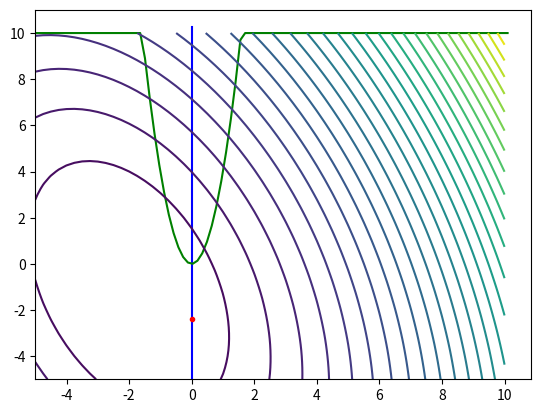

This chart was generated by the following Python code:
from math import *
import numpy as np
import matplotlib.pyplot as plt
import random


def f(x1, x2):
    a = -2
    b = -1
    c = 1
    d = 2
    alf = 60
    return (pow(((x1 - a) * cos(alf) + (x2 - b) * sin(alf)), 2)) / (c * c) + \
           (pow(((x2 - b) * cos(alf) - (x1 - a) * sin(alf)), 2)) / (d * d)


def con1(x1, x2):
    return 4 * x1 * x1 - x2


def con2(x1):
    return x1


def in_constraints(X):
    if (con1(X[0], X[1]) <= 0) and (con2(X[0]) > 0):
        return True
    else:
        return False


def grad(x1, x2):
    # gradient vector
    h = 0.0001
    return [(f(x1 + h, x2) - f(x1 - h, x2)) / (h * 2), (f(x1, x2 + h) - f(x1, x2 - h)) / (h * 2)]


def interior_penalty(e):

    def fi(x1, x2):
        return min(0, con1(x1, x2))+min(0, con2(x1))

    def R(x1, x2):
        return f(x1, x2) + 1 / k * (1 / con1(x1, x2) + 1 / con2(x1))

    def gradR(x1, x2):
        h = 0.0001
        return [(R(x1 + h, x2) - R(x1 - h, x2)) / (h * 2), (R(x1, x2 + h) - R(x1, x2 - h)) / (h * 2)]

    def gradient(x):
        xx = [x[0], x[1], x[2]]
        h = 0.01
        gradvectR = gradR(xx[0], xx[1])
        while pow(gradvectR[0] + gradvectR[1], 2) > e:
            xx[0] = xx[0] - h * gradvectR[0]
            xx[1] = xx[1] - h * gradvectR[1]
            gradvectR = gradR(xx[0], xx[1])
            #print(x, " ", xx)
            #print("help 3 ", xx, "vctr ", gradvectR)
        xx[2] = f(xx[0], xx[1])
        return xx

    x_list = []
    k = 1
    c = 10
    x = [random.randint(-100, 100), random.randint(-100, 100), 0]

    while not in_constraints(x):
        #h = 0.0001
        #gv = [(fi(x[0] + h, x[1]) - fi(x[0] - h, x[1])) / (h * 2), (fi(x[0], x[1] + h) - fi(x[0], x[1] - h)) / (h * 2)]
        #x[0], x[1] = [x[0] - gv[0], x[1] - gv[1]]
        #print("help 1 ", gv, " ", x)
        x = [random.randint(-100, 100), random.randint(-100, 100), 0]
        #print("yay ", x)

    x[2] = f(x[0], x[1])
    print("Initial x: ", x)
    xn = gradient(x)

    while abs(x[2] - xn[2]) > e:
        #print("help 2")
        k *= c
        x = [xn[0], xn[1], xn[2]]
        x_list.append(x)
        xn = gradient(x)
    if(len(x_list) > 0):
        x_list.pop()
        x = x_list[len(x_list)-1]


    return x, x_list


e = 0.0001
_x, _x_list = interior_penalty(e)
for i in range(len(_x_list)):
    print(i+1, ". x1: ", _x_list[i][0], " x2: ", _x_list[i][1], " y: ", _x_list[i][2], " k: ", pow(10, i))
print("Solution: ", _x[0], " ", _x[1])

levels = [-0.9, -0.8, -0.7, -0.6, -0.5, -0.4, -0.3, -0.2, -0.10, -0.05, -0.01, 0.0, 0.01, 0.05, 0.10,0.20,0.30, 0.4, 0.5, 0.6, 0.7, 0.8, 0.9]
xg1 = np.arange(-5, 10.250, 0.250)
xg2 = np.arange(-5, 10.250, 0.250)
xg1, xg2 = np.meshgrid(xg1, xg2)
f2 = np.vectorize(f)
yg = f2(xg1, xg2)

x1i = np.linspace(0, 0, 100)
x2i = np.linspace(-5, 10.250, 100)
plt.plot(x1i, x2i, color="blue")

x11j, x22j = -5, -5
x1j, x2j = [], []
for i in range(100):
    x22j = x11j*x11j*4
    if(x22j > 10):
        x22j = 10
    x1j.append(x11j)
    x2j.append(x22j)
    x11j += 0.1525
plt.plot(x1j, x2j, color="green")

cont = plt.contour(xg1, xg2, yg, levels=30)
plt.plot(_x[0],_x[1],color="red", marker=".")
plt.show()
